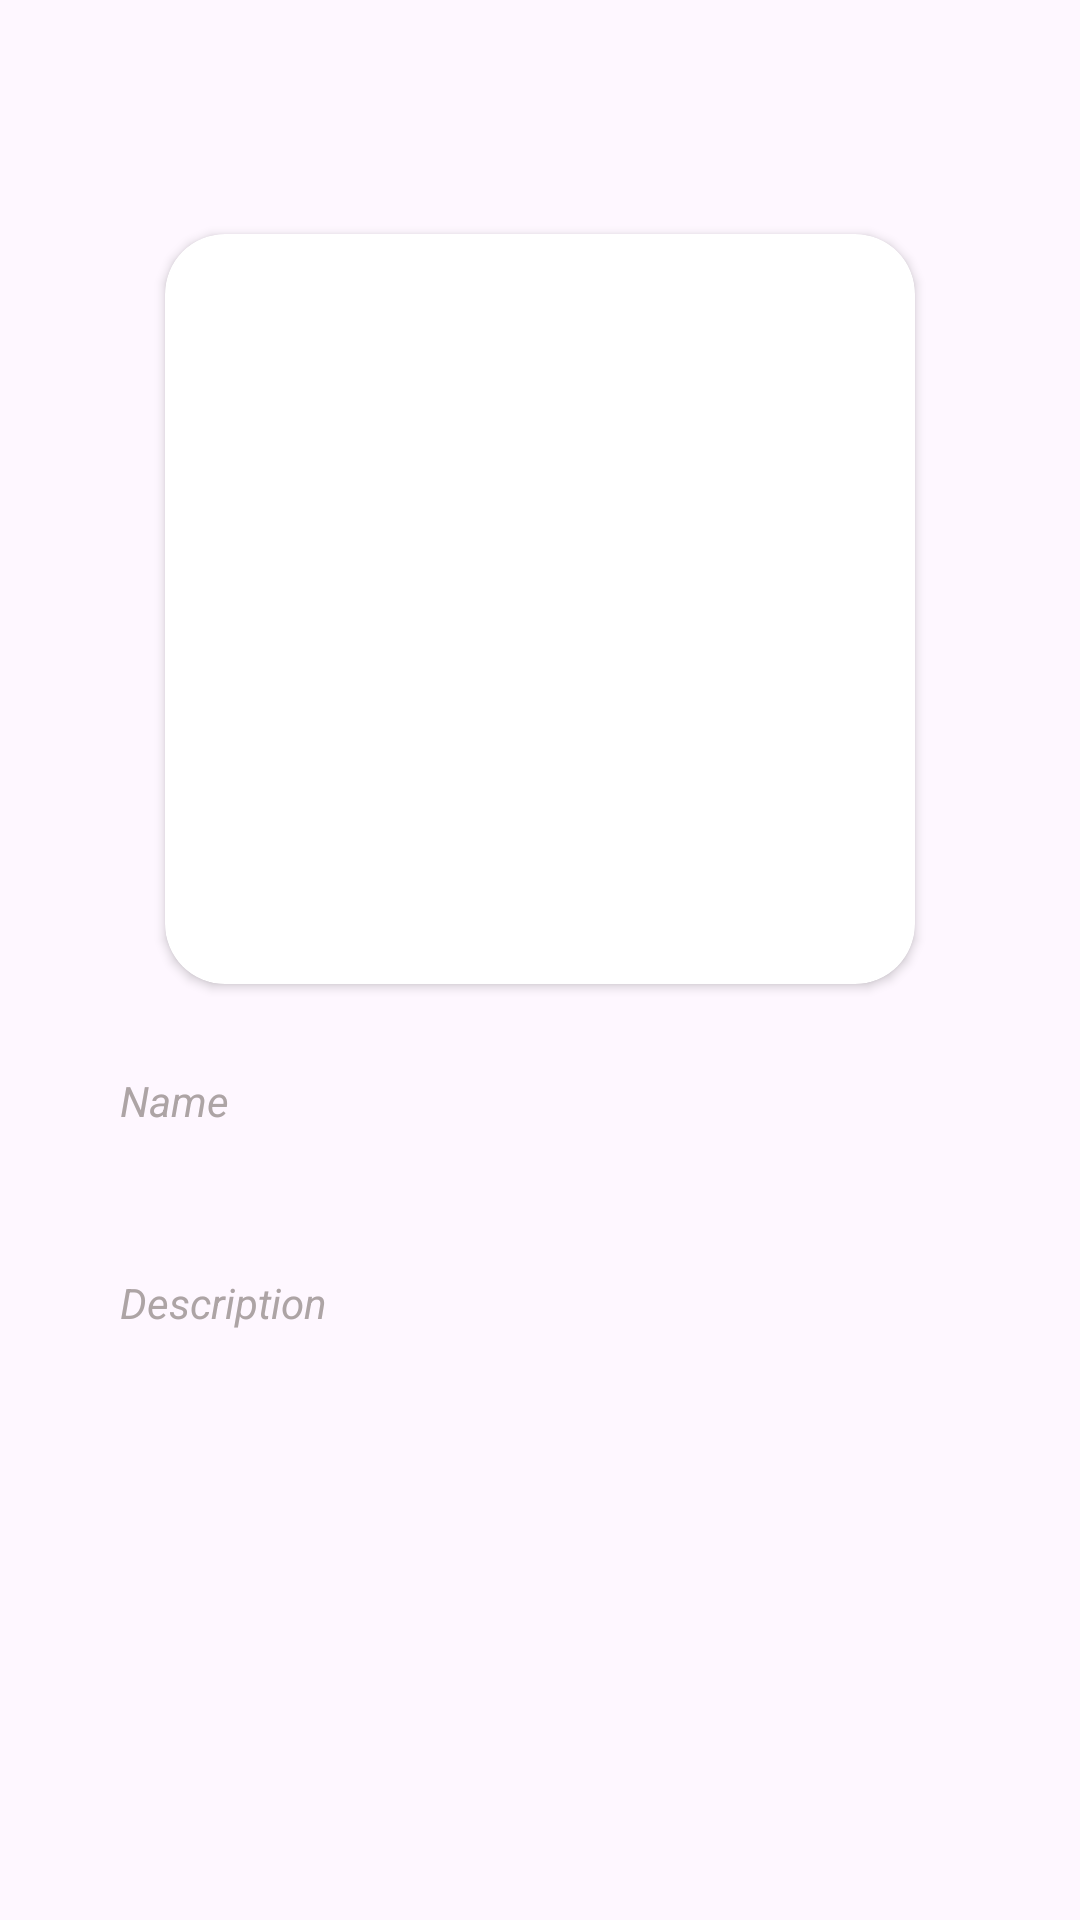

The Android layout XML behind this screen, and the referenced resources:
<!-- AndroidManifest.xml: application theme Theme.MiddleProjectInter -->
<!-- res/layout/activity_detail.xml -->
<?xml version="1.0" encoding="utf-8"?>
<androidx.constraintlayout.widget.ConstraintLayout xmlns:android="http://schemas.android.com/apk/res/android"
    xmlns:app="http://schemas.android.com/apk/res-auto"
    xmlns:tools="http://schemas.android.com/tools"
    android:layout_width="match_parent"
    android:layout_height="match_parent"
    tools:context=".view.detail.DetailActivity">

    <androidx.cardview.widget.CardView
        android:id="@+id/cv_detail_photo"
        android:layout_width="250dp"
        android:layout_height="250dp"
        app:cardCornerRadius="20dp"
        app:layout_constraintBottom_toBottomOf="parent"
        app:layout_constraintEnd_toEndOf="parent"
        app:layout_constraintStart_toStartOf="parent"
        app:layout_constraintTop_toTopOf="parent"
        app:layout_constraintVertical_bias="0.2">

        <ImageView
            android:id="@+id/iv_detail_photo"
            android:layout_width="match_parent"
            android:layout_height="250dp"
            android:scaleType="centerCrop"
            android:transitionName="photo"
            tools:src="@tools:sample/avatars" />
    </androidx.cardview.widget.CardView>


    <TextView
        android:id="@+id/tv_title_name"
        android:layout_width="0dp"
        android:layout_height="wrap_content"
        android:layout_marginHorizontal="40dp"
        android:text="@string/name"
        android:textColor="#ADA4A5"
        android:textStyle="italic"
        android:transitionName="name"
        app:layout_constraintBottom_toBottomOf="parent"
        app:layout_constraintEnd_toEndOf="parent"
        app:layout_constraintHorizontal_bias="0"
        app:layout_constraintStart_toStartOf="parent"
        app:layout_constraintTop_toBottomOf="@+id/cv_detail_photo"
        app:layout_constraintVertical_bias="0.1" />

    <TextView
        android:id="@+id/tv_detail_name"
        android:layout_width="0dp"
        android:layout_height="wrap_content"
        android:layout_marginHorizontal="40dp"
        android:transitionName="name"
        app:layout_constraintBottom_toBottomOf="parent"
        app:layout_constraintEnd_toEndOf="parent"
        app:layout_constraintHorizontal_bias="0"
        app:layout_constraintStart_toStartOf="parent"
        app:layout_constraintTop_toBottomOf="@+id/tv_title_name"
        app:layout_constraintVertical_bias="0.03" />

    <TextView
        android:id="@+id/tv_title_description"
        android:layout_width="0dp"
        android:layout_height="wrap_content"
        android:layout_marginHorizontal="40dp"
        android:text="@string/description"
        android:textColor="#ADA4A5"
        android:textStyle="italic"
        app:layout_constraintBottom_toBottomOf="parent"
        app:layout_constraintEnd_toEndOf="parent"
        app:layout_constraintHorizontal_bias="0"
        app:layout_constraintStart_toStartOf="parent"
        app:layout_constraintTop_toBottomOf="@+id/tv_detail_name"
        app:layout_constraintVertical_bias="0.1" />

    <TextView
        android:id="@+id/tv_detail_description"
        android:layout_width="0dp"
        android:layout_height="wrap_content"
        android:layout_marginHorizontal="40dp"
        android:transitionName="description"
        app:layout_constraintBottom_toBottomOf="parent"
        app:layout_constraintEnd_toEndOf="parent"
        app:layout_constraintHorizontal_bias="0"
        app:layout_constraintStart_toStartOf="parent"
        app:layout_constraintTop_toBottomOf="@+id/tv_title_description"
        app:layout_constraintVertical_bias="0.03" />

    <ProgressBar
        android:id="@+id/progress_bar"
        android:layout_width="wrap_content"
        android:layout_height="wrap_content"
        android:visibility="gone"
        app:layout_constraintBottom_toBottomOf="parent"
        app:layout_constraintEnd_toEndOf="parent"
        app:layout_constraintStart_toStartOf="parent"
        app:layout_constraintTop_toTopOf="parent" />


</androidx.constraintlayout.widget.ConstraintLayout>
<!-- resources referenced by this layout -->
<resources>
  <string name="description">Description</string>
  <string name="name">Name</string>
  <style name="Theme.MiddleProjectInter" parent="Base.Theme.MiddleProjectInter" />
  <style name="Base.Theme.MiddleProjectInter" parent="Theme.Material3.DayNight">
          
          
      </style>
</resources>
